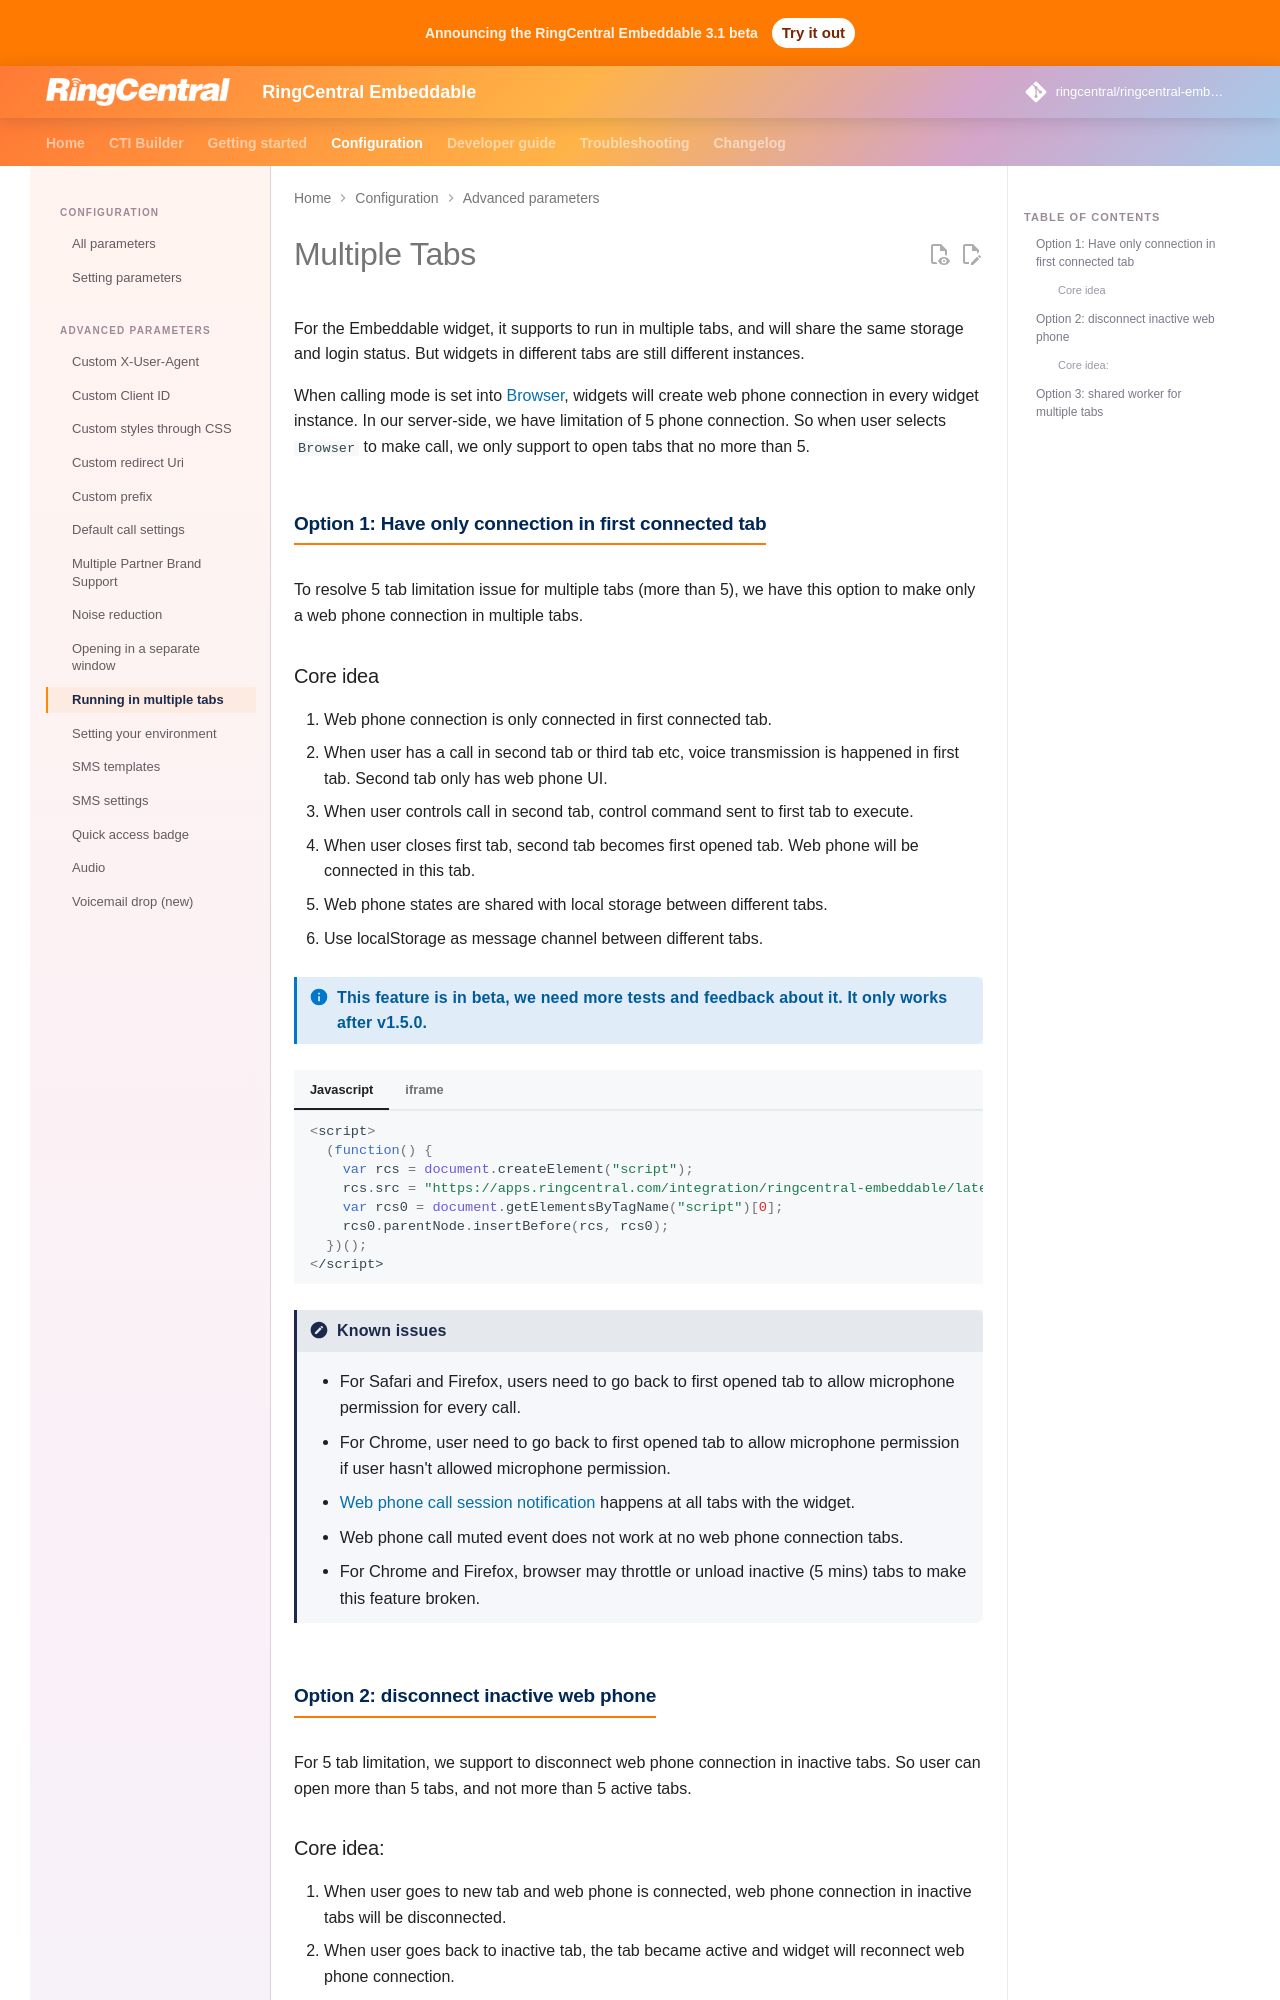

repository: ringcentral/ringcentral-embeddable · page: docs/config/multiple-tabs/index.html · generator: mkdocs

# Multiple Tabs

For the Embeddable widget, it supports to run in multiple tabs, and will share the same storage and login status. But widgets in different tabs are still different instances. 

When calling mode is set into [Browser](call-settings.md), widgets will create web phone connection in every widget instance. In our server-side, we have limitation of 5 phone connection. So when user selects `Browser` to make call, we only support to open tabs that no more than 5.

## Option 1: Have only connection in first connected tab

To resolve 5 tab limitation issue for multiple tabs (more than 5), we have this option to make only a web phone connection in multiple tabs.

### Core idea

1. Web phone connection is only connected in first connected tab.
2. When user has a call in second tab or third tab etc, voice transmission is happened in first tab. Second tab only has web phone UI.
3. When user controls call in second tab, control command sent to first tab to execute.
4. When user closes first tab, second tab becomes first opened tab. Web phone will be connected in this tab.
5. Web phone states are shared with local storage between different tabs.
6. Use localStorage as message channel between different tabs.

!!! info "This feature is in beta, we need more tests and feedback about it. It only works after v1.5.0."

=== "Javascript"

    ```js
    <script>
      (function() {
        var rcs = document.createElement("script");
        rcs.src = "https://apps.ringcentral.com/integration/ringcentral-embeddable/latest/adapter.js?multipleTabsSupport=1";
        var rcs0 = document.getElementsByTagName("script")[0];
        rcs0.parentNode.insertBefore(rcs, rcs0);
      })();
    </script>
    ```

=== "iframe"

    ```html
    <iframe width="300" height="500" id="rc-widget" allow="microphone" src="https://apps.ringcentral.com/integration/ringcentral-embeddable/latest/app.html?multipleTabsSupport=1">
    </iframe>
    ```

!!! note "Known issues"
    * For Safari and Firefox, users need to go back to first opened tab to allow microphone permission for every call.
    * For Chrome, user need to go back to first opened tab to allow microphone permission if user hasn't allowed microphone permission.
    * [Web phone call session notification](../integration/events.md#web-phone-call-event) happens at all tabs with the widget.
    * Web phone call muted event does not work at no web phone connection tabs. 
    * For Chrome and Firefox, browser may throttle or unload inactive (5 mins) tabs to make this feature broken.

## Option 2: disconnect inactive web phone

For 5 tab limitation, we support to disconnect web phone connection in inactive tabs. So user can open more than 5 tabs, and not more than 5 active tabs.
